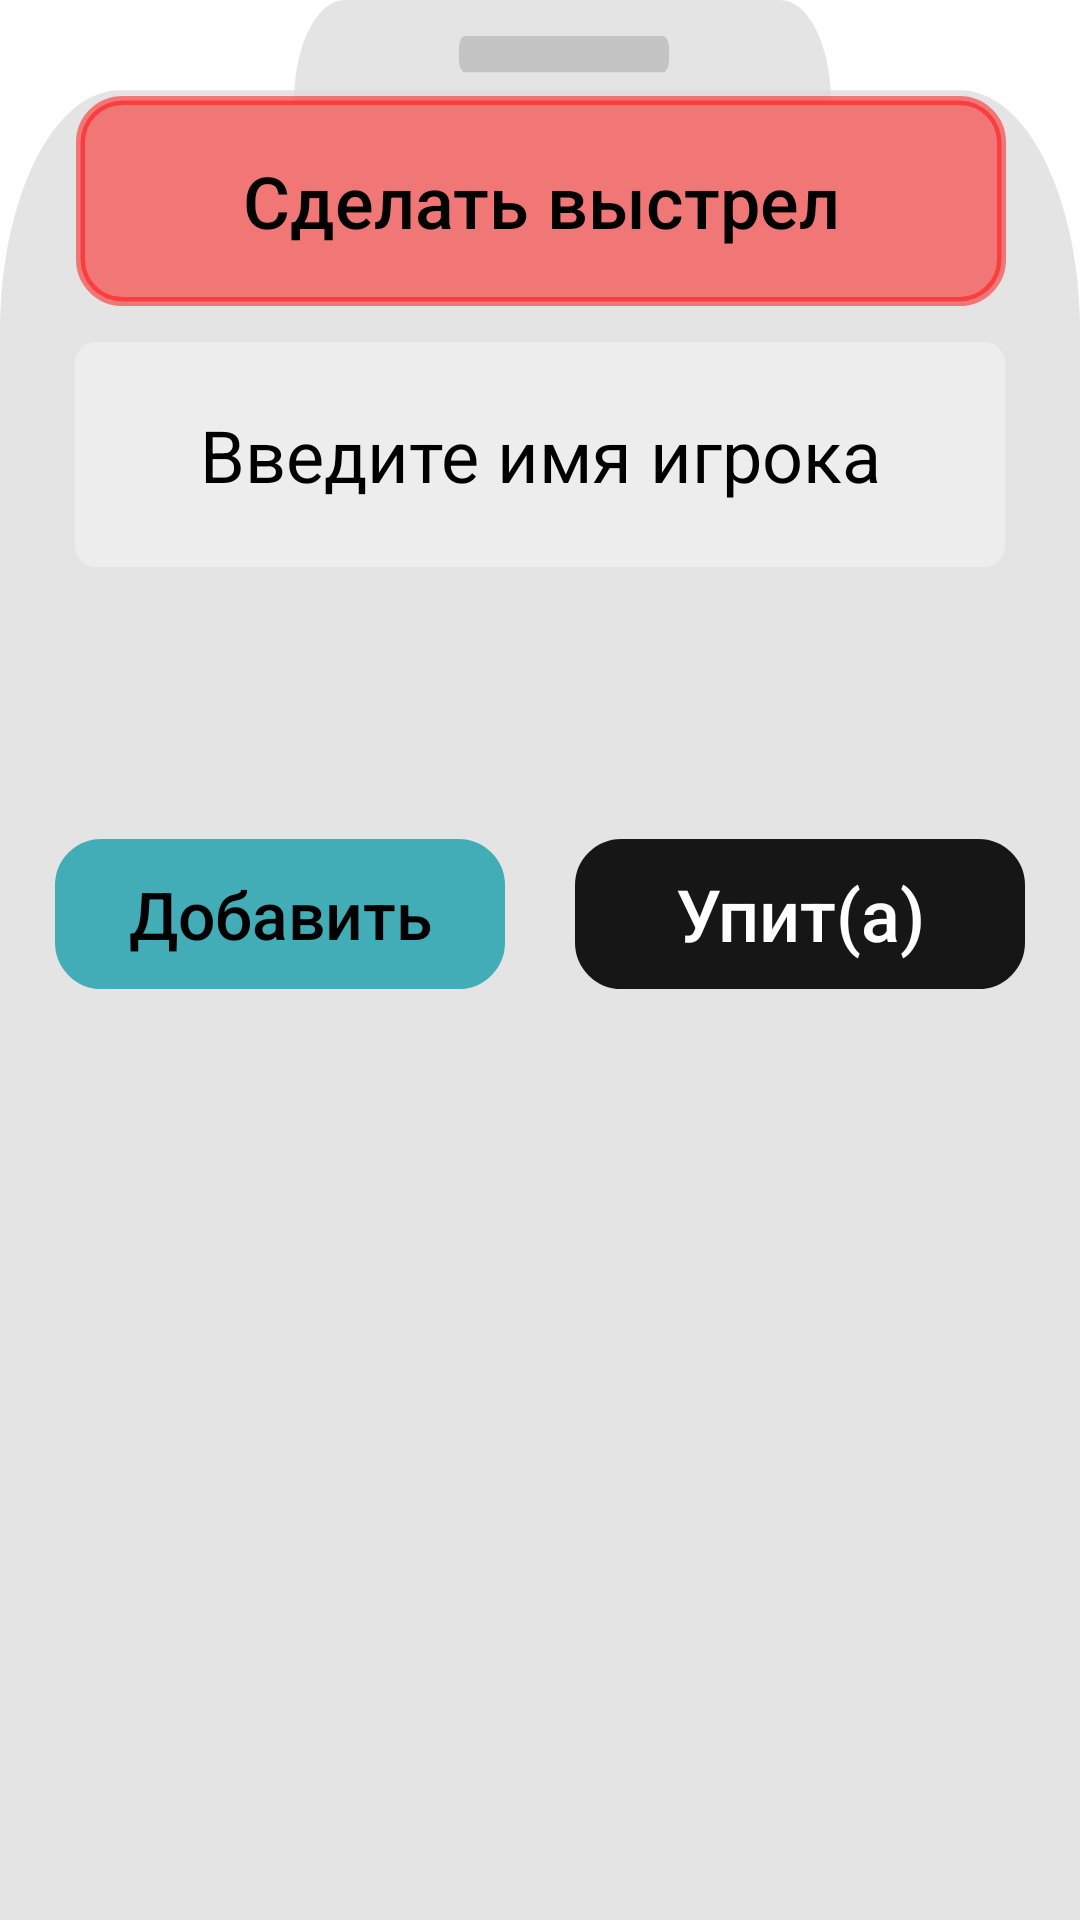

Write the Android layout XML for this screen, with the resource values it uses.
<!-- AndroidManifest.xml: application theme Theme.PatyPack -->
<!-- res/layout/bottom_sheet.xml -->
<?xml version="1.0" encoding="utf-8"?>
<androidx.constraintlayout.widget.ConstraintLayout xmlns:android="http://schemas.android.com/apk/res/android"
    xmlns:app="http://schemas.android.com/apk/res-auto"
    xmlns:tools="http://schemas.android.com/tools"
    android:id="@+id/bottom_sheet"
    android:layout_width="match_parent"
    android:layout_height="500dp"
    android:background="@drawable/ic_shot_bsbg"
    android:orientation="vertical"
    app:behavior_hideable="false"
    app:behavior_peekHeight="110dp"
    app:layout_behavior="com.google.android.material.bottomsheet.BottomSheetBehavior">

    <Button
        android:id="@+id/btnShot"
        android:layout_width="310dp"
        android:layout_height="70dp"
        android:layout_alignParentStart="true"
        android:layout_alignParentLeft="true"
        android:layout_alignParentTop="true"
        android:layout_alignParentEnd="true"
        android:layout_alignParentRight="true"
        android:layout_alignParentBottom="true"
        android:layout_marginTop="32dp"
        android:background="@drawable/buttonshape"
        android:ellipsize="none"
        android:onClick="BUHCall"
        android:text="@string/BUH"
        android:textAllCaps="false"
        android:textColor="#000000"
        android:textSize="24sp"
        app:backgroundTint="#7AFF0000"
        app:backgroundTintMode="src_in"
        app:layout_constraintBottom_toTopOf="@+id/editBUHgamer"
        app:layout_constraintEnd_toEndOf="parent"
        app:layout_constraintHorizontal_bias="0.504"
        app:layout_constraintStart_toStartOf="parent"
        app:layout_constraintTop_toTopOf="parent" />

    <EditText
        android:id="@+id/editBUHgamer"
        android:layout_width="310dp"
        android:layout_height="75dp"
        android:layout_alignParentStart="true"
        android:layout_alignParentLeft="true"
        android:layout_alignParentTop="true"
        android:layout_alignParentEnd="true"
        android:layout_alignParentRight="true"
        android:layout_marginStart="88dp"
        android:layout_marginLeft="88dp"
        android:layout_marginTop="12dp"
        android:layout_marginEnd="88dp"
        android:layout_marginRight="88dp"
        android:background="@drawable/textsape"
        android:ems="10"
        android:gravity="center"
        android:hint="Введите имя игрока"
        android:inputType="textCapWords"
        android:textColor="@color/black"
        android:textColorHighlight="#000000"
        android:textColorHint="#000000"
        android:textColorLink="#000000"
        android:textSize="24sp"
        app:layout_constraintEnd_toEndOf="parent"
        app:layout_constraintStart_toStartOf="parent"
        app:layout_constraintTop_toBottomOf="@+id/btnShot" />

    <ListView
        android:id="@+id/lstPlayers"
        android:layout_width="270dp"
        android:layout_height="230dp"
        android:layout_alignParentStart="true"
        android:layout_alignParentLeft="true"
        android:layout_alignParentBottom="true"
        android:layout_marginEnd="21dp"
        android:layout_marginRight="21dp"
        android:layout_marginLeft="21dp"
        app:layout_constraintBottom_toBottomOf="parent"
        app:layout_constraintEnd_toStartOf="@+id/lstPoints"
        app:layout_constraintStart_toStartOf="parent" />

    <Button
        android:id="@+id/btnAddgamer"
        android:layout_width="150dp"
        android:layout_height="50dp"
        android:layout_above="@+id/lstPlayers"
        android:layout_below="@+id/editBUHgamer"
        android:layout_alignParentStart="true"
        android:layout_alignParentLeft="true"
        android:layout_marginLeft="15dp"
        android:layout_marginTop="10dp"
        android:layout_marginRight="10dp"
        android:layout_toStartOf="@+id/btnDelgamer"
        android:layout_toLeftOf="@+id/btnDelgamer"
        android:background="@drawable/buttonshape"
        android:ellipsize="none"
        android:onClick="AddBUHCall"
        android:text="@string/AddBUH"
        android:textAllCaps="false"
        android:textColor="#000000"
        android:textSize="22sp"
        app:backgroundTint="#42ACB7"
        app:backgroundTintMode="src_in"
        app:layout_constraintBottom_toTopOf="@+id/lstPlayers"
        app:layout_constraintEnd_toStartOf="@+id/btnDelgamer"
        app:layout_constraintStart_toStartOf="parent"
        app:layout_constraintTop_toBottomOf="@+id/editBUHgamer" />

    <Button
        android:id="@+id/btnDelgamer"
        android:layout_width="150dp"
        android:layout_height="50dp"
        android:layout_above="@+id/lstPlayers"
        android:layout_below="@+id/editBUHgamer"
        android:layout_alignParentEnd="true"
        android:layout_alignParentRight="true"
        android:layout_marginLeft="10dp"
        android:layout_marginTop="10dp"
        android:layout_marginRight="15dp"
        android:background="@drawable/buttonshape"
        android:ellipsize="none"
        android:onClick="DeleteBUHCall"
        android:text="@string/DeleteBUH"
        android:textAllCaps="false"
        android:textColor="#FFFFFF"
        android:textColorHighlight="#000000"
        android:textSize="24sp"
        app:backgroundTint="#161616"
        app:backgroundTintMode="src_in"
        app:layout_constraintBottom_toTopOf="@+id/lstPlayers"
        app:layout_constraintEnd_toEndOf="parent"
        app:layout_constraintStart_toEndOf="@+id/btnAddgamer"
        app:layout_constraintTop_toBottomOf="@+id/editBUHgamer" />

    <ListView
        android:id="@+id/lstPoints"
        android:layout_width="50dp"
        android:layout_height="230dp"
        app:layout_constraintBottom_toBottomOf="parent"
        app:layout_constraintEnd_toEndOf="parent"
        app:layout_constraintStart_toEndOf="@+id/lstPlayers" />

</androidx.constraintlayout.widget.ConstraintLayout>
<!-- resources referenced by this layout -->
<resources>
  <color name="black">#FF000000</color>
  <!-- drawable buttonshape (drawable) -->
  <?xml version="1.0" encoding="utf-8"?>
  <shape xmlns:android="http://schemas.android.com/apk/res/android" android:shape="rectangle" >
      <corners
          android:radius="14dp"
          />
      <stroke
          android:width="3dp"
          android:color="#000000"
          />
  </shape>
  <!-- drawable ic_shot_bsbg (drawable) -->
  <vector xmlns:android="http://schemas.android.com/apk/res/android"
      android:width="360dp"
      android:height="319dp"
      android:viewportWidth="360"
      android:viewportHeight="319">
    <path
        android:pathData="M0,55C0,32.91 17.91,15 40,15H320C342.09,15 360,32.91 360,55V319H0V55Z"
        android:fillColor="#DBDBDB"
        android:fillAlpha="0.75"/>
    <path
        android:pathData="M98,17C98,7.61 105.61,0 115,0H260C269.39,0 277,7.61 277,17H98Z"
        android:fillColor="#DBDBDB"
        android:fillAlpha="0.75"/>
    <path
        android:pathData="M155,6L221,6A2,2 0,0 1,223 8L223,10A2,2 0,0 1,221 12L155,12A2,2 0,0 1,153 10L153,8A2,2 0,0 1,155 6z"
        android:fillColor="#C4C4C4"/>
  </vector>
  <!-- drawable textsape (drawable) -->
  <?xml version="1.0" encoding="utf-8"?>
  <shape xmlns:android="http://schemas.android.com/apk/res/android" android:shape="rectangle" >
      <corners
          android:radius="7dp"
          />
      <stroke
          android:width="0dp"
          android:color="#000000"
          />
      <solid
          android:color="#EEEEEEEE"
          />
  </shape>
  <string name="AddBUH">Добавить</string>
  <string name="BUH">Сделать выстрел</string>
  <string name="DeleteBUH">Упит(а)</string>
  <style name="Theme.PatyPack" parent="Theme.MaterialComponents.DayNight.NoActionBar">
          
          <item name="colorPrimary">@color/purple_500</item>
          <item name="colorPrimaryVariant">#9C2FF1</item>
          <item name="colorOnPrimary">@color/white</item>
          
          <item name="colorSecondary">@color/teal_200</item>
          <item name="colorSecondaryVariant">@color/teal_700</item>
          <item name="colorOnSecondary">@color/black</item>
          
          <item name="android:statusBarColor" tools:targetApi="l">?attr/colorPrimaryVariant</item>
          
              
              <item name="colorControlActivated">@color/purple_500</item>
      </style>
  <color name="purple_500">#FFAB2D</color>
  <color name="white">#ffffff</color>
  <color name="teal_200">#FF03DAC5</color>
  <color name="teal_700">#FF018786</color>
</resources>
